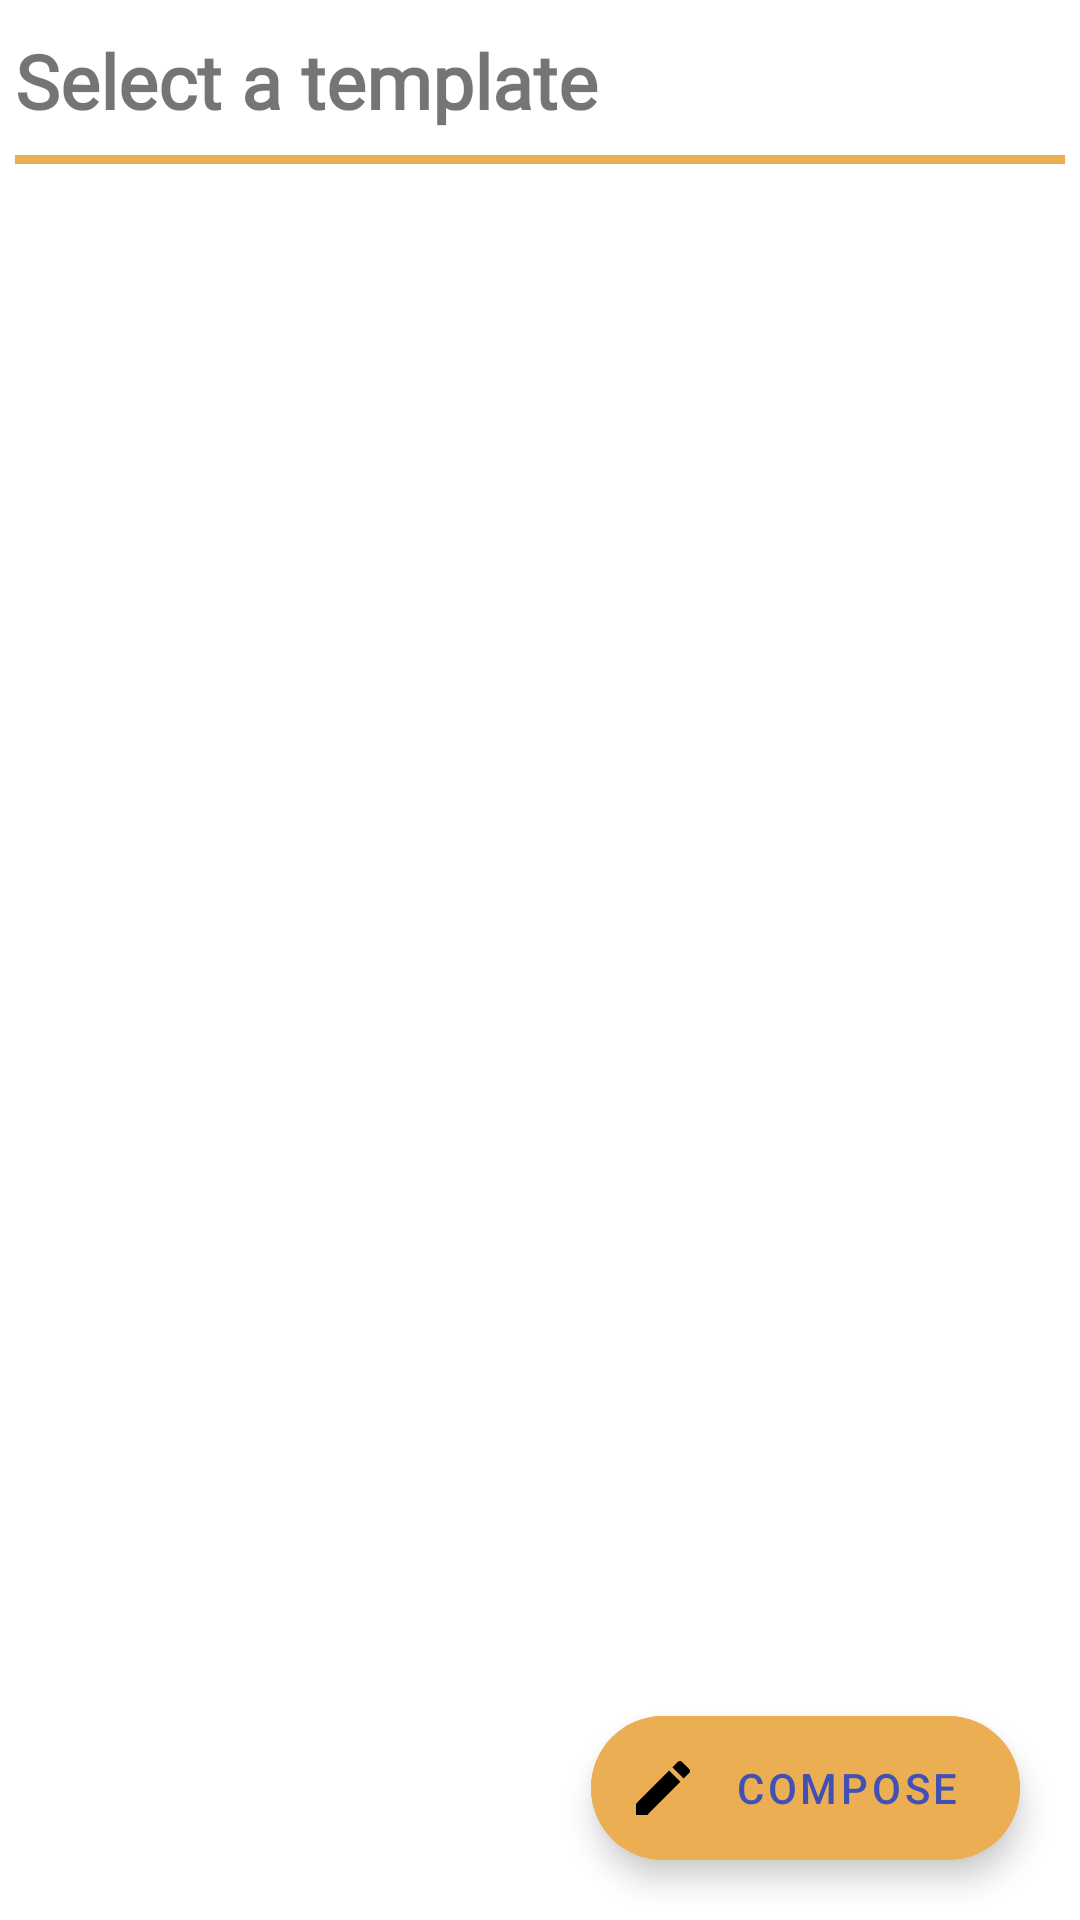

Layout XML and referenced resources for this Android screen:
<!-- AndroidManifest.xml: application theme Theme.MemeFactory -->
<!-- res/layout/fragment_meme_template.xml -->
<?xml version="1.0" encoding="utf-8"?>
<layout xmlns:android="http://schemas.android.com/apk/res/android"
    xmlns:app="http://schemas.android.com/apk/res-auto"
    xmlns:tools="http://schemas.android.com/tools">

    <androidx.constraintlayout.widget.ConstraintLayout
        android:layout_width="match_parent"
        android:layout_height="match_parent">

        <TextView
            android:id="@+id/tvSelectTemplate"
            android:layout_width="wrap_content"
            android:layout_height="wrap_content"
            android:layout_marginStart="5dp"
            android:layout_marginTop="10dp"
            android:fontFamily="@font/basic"
            android:text="Select a template"
            android:textSize="25sp"
            android:textStyle="bold"
            app:layout_constraintLeft_toLeftOf="parent"
            app:layout_constraintTop_toTopOf="parent" />

        <View
            android:id="@+id/viewSeparator"
            android:layout_width="match_parent"
            android:layout_height="3dp"
            android:layout_marginStart="5dp"
            android:layout_marginTop="8dp"
            android:layout_marginEnd="5dp"
            android:background="#ECAE53"
            app:layout_constraintEnd_toEndOf="parent"
            app:layout_constraintHorizontal_bias="0.5"
            app:layout_constraintStart_toStartOf="parent"
            app:layout_constraintTop_toBottomOf="@id/tvSelectTemplate" />

        <androidx.recyclerview.widget.RecyclerView
            android:id="@+id/rvMemeTemplate"
            android:layout_width="match_parent"
            android:layout_height="0dp"
            android:layout_marginStart="5dp"
            android:layout_marginEnd="5dp"
            app:layoutManager="androidx.recyclerview.widget.GridLayoutManager"
            app:layout_constraintBottom_toBottomOf="parent"
            app:layout_constraintTop_toBottomOf="@id/viewSeparator"
            app:spanCount="3"
            tools:listitem="@layout/adapter_template" />

        <com.google.android.material.floatingactionbutton.ExtendedFloatingActionButton
            android:id="@+id/fabComposeNewMeme"
            android:layout_marginEnd="20dp"
            android:layout_marginBottom="20dp"
            app:layout_constraintBottom_toBottomOf="parent"
            app:layout_constraintRight_toRightOf="parent"
            android:layout_width="wrap_content"
            android:layout_height="wrap_content"
            android:text="Compose"
            android:textColor="#3F51B5"
            app:icon="@drawable/ic_baseline_edit_24"
            android:backgroundTint="#ECAE53"
            />


    </androidx.constraintlayout.widget.ConstraintLayout>
</layout>
<!-- res/layout/adapter_template.xml (included above) -->
<?xml version="1.0" encoding="utf-8"?>
<layout xmlns:app="http://schemas.android.com/apk/res-auto"
    xmlns:tools="http://schemas.android.com/tools"
    xmlns:android="http://schemas.android.com/apk/res/android">

    <androidx.constraintlayout.widget.ConstraintLayout
        android:layout_marginHorizontal="5dp"
        android:layout_marginVertical="5dp"
        android:layout_width="wrap_content"
        android:layout_height="wrap_content">

        <ImageView
            android:id="@+id/ivTemplate"
            android:layout_width="100dp"
            android:layout_height="100dp"
            app:layout_constraintBottom_toBottomOf="parent"
            app:layout_constraintEnd_toEndOf="parent"
            app:layout_constraintHorizontal_bias="0.5"
            app:layout_constraintStart_toStartOf="parent"
            app:layout_constraintTop_toTopOf="parent" />

    </androidx.constraintlayout.widget.ConstraintLayout>
</layout>
<!-- resources referenced by this layout -->
<resources>
  <!-- drawable ic_baseline_edit_24 (drawable) -->
  <vector android:height="24dp" android:tint="#E0AD55"
      android:viewportHeight="24" android:viewportWidth="24"
      android:width="24dp" xmlns:android="http://schemas.android.com/apk/res/android">
      <path android:fillColor="@android:color/white" android:pathData="M3,17.25V21h3.75L17.81,9.94l-3.75,-3.75L3,17.25zM20.71,7.04c0.39,-0.39 0.39,-1.02 0,-1.41l-2.34,-2.34c-0.39,-0.39 -1.02,-0.39 -1.41,0l-1.83,1.83 3.75,3.75 1.83,-1.83z"/>
  </vector>
  <style name="Theme.MemeFactory" parent="Theme.MaterialComponents.DayNight.NoActionBar">
          
          <item name="colorPrimary">@color/purple_500</item>
          <item name="colorPrimaryVariant">@color/purple_700</item>
          <item name="colorOnPrimary">@color/white</item>
          
          <item name="colorSecondary">@color/teal_200</item>
          <item name="colorSecondaryVariant">@color/teal_700</item>
          <item name="colorOnSecondary">@color/black</item>
          
          <item name="android:statusBarColor" tools:targetApi="l">?attr/colorPrimaryVariant</item>
          
      </style>
  <color name="purple_500">#FF6200EE</color>
  <color name="purple_700">#FF3700B3</color>
  <color name="white">#FFFFFFFF</color>
  <color name="teal_200">#FF03DAC5</color>
  <color name="teal_700">#FF018786</color>
  <color name="black">#FF000000</color>
</resources>
